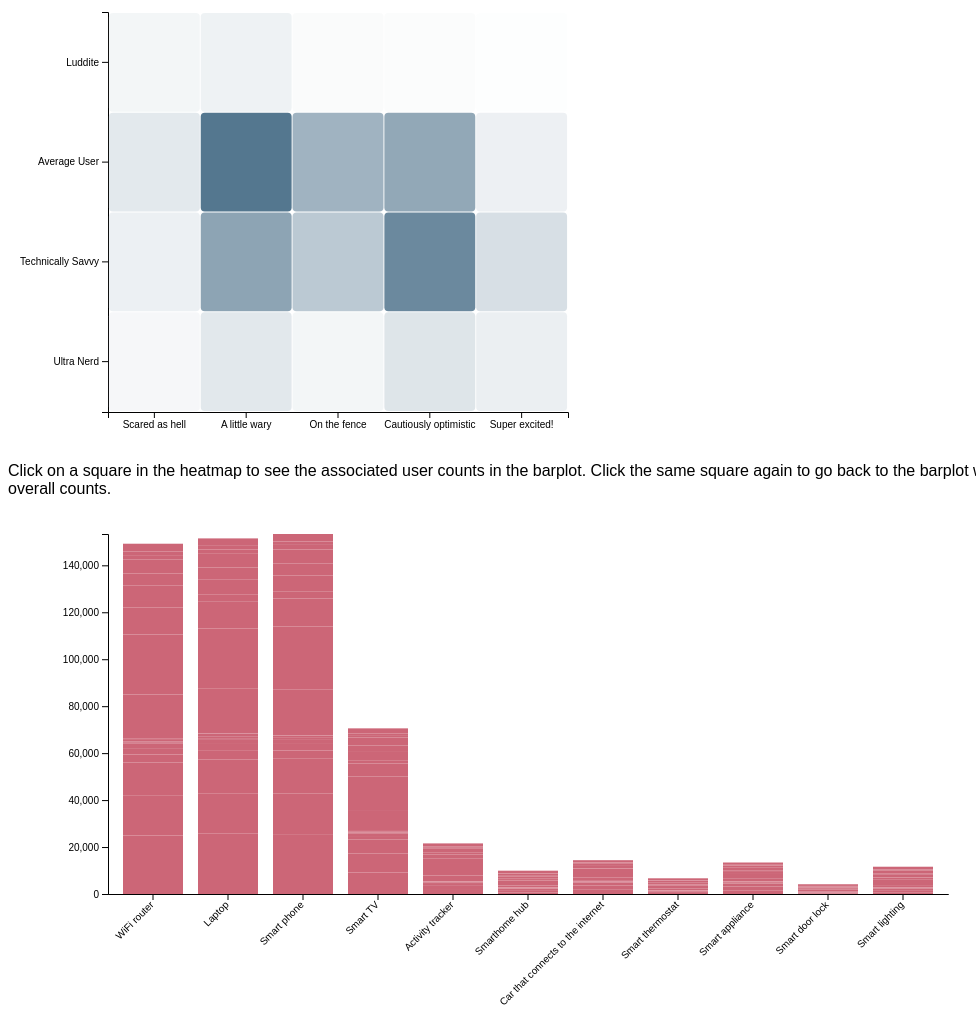
D3 v4 page, settled after 480 driven frames (8 s of simulated time); the page loaded 2 data file(s).


  // VISUALIZATION 1: HEATMAP
  // Set up the bounds of the visualization
  var margin = { top: 20, right: 40, bottom: 30, left: 100 };
  var width = 600 - margin.right - margin.left;
  var height = 450 - margin.top - margin.bottom;

  // Set up the first SVG that gives us a canvas to draw on
  var svg_heatmap = d3.select("#visualization_1").append("svg")
    .attr("width", width + margin.left + margin.right)
    .attr("height", height + margin.top + margin.bottom)
    .append("g")
    .attr("transform", "translate(" + margin.left + "," + margin.top + ")");

  var userLevel = ["Ultra Nerd",
                  "Technically Savvy",
                  "Average User",
                  "Luddite"]

  var userAttitude = ["Scared as hell",
                      "A little wary",
                      "On the fence",
                      "Cautiously optimistic",
                      "Super excited!"]

  // Build X scales and axis:
  var x = d3.scaleBand()
    .range([ 0, width ])
    .domain(userAttitude)
    .padding(0.01);
  svg_heatmap.append("g")
    .attr("transform", "translate(0," + height + ")")
    .call(d3.axisBottom(x))

  // Build Y scales and axis:
  var y = d3.scaleBand()
    .range([ height, 0 ])
    .domain(userLevel)
    .padding(0.01);
  svg_heatmap.append("g")
    .call(d3.axisLeft(y));

  // Read the data
  d3.csv("preprocessed_data/user_categories.csv", function(data) {
    // Loop through the data and convert the numeric columns to numbers
    data.forEach(function(d){
      d.counts = +d.counts;
    })

    // create a tooltip
    var tooltip_heatmap = d3.select("#visualization_1")
      .append("div")
      .style("opacity", 0)
      .attr("class", "tooltip")
      .style("background-color", "white")
      .style("border", "solid")
      .style("border-width", "1px")
      .style("border-radius", "5px")
      .style("padding", "5px")
      .style("width", "80px")
      .style("height", "60px")
      .style("position", "absolute")

    // Three function that change the tooltip when user hover / move / leave a cell
    var mouseover = function(d) {
      tooltip_heatmap.style("opacity", 1)
      d3.select(this)
        .style("stroke", "black")
        .style("opacity", 1)
    }
    var mousemove = function(d) {
      tooltip_heatmap
        .html(d.counts + " users")
        .style("left", (d3.mouse(this)[0]+50) + "px")
        .style("top", (d3.mouse(this)[1]+150) + "px")
    }
    var mouseleave = function(d) {
      tooltip_heatmap.style("opacity", 0)
      d3.select(this)
        .style("stroke", "none")
        .style("opacity", 0.8)
    }

    var max_counts = d3.max(data, function(d) { return d.counts; });

    // Build color scale
    var myColor = d3.scaleSequential()
      .interpolator(d3.interpolate("white", "#2a5674"))
      .domain([1, max_counts]);

    svg_heatmap.selectAll()
        .data(data, function(d) {return d.attitude+':'+d.user_level;})
        .enter()
        .append("rect")
        .attr("x", function(d) { return x(d.attitude) })
        .attr("y", function(d) { return y(d.user_level) })
        .attr("rx", 4)
        .attr("ry", 4)
        .attr("width", x.bandwidth() )
        .attr("height", y.bandwidth() )
        .style("fill", function(d) { return myColor(d.counts)} )
        .attr("class", function(d) { return createClassName(d.user_level, d.attitude) })
        .style("stroke-width", 4)
        .style("stroke", "none")
        .style("opacity", 0.8)
        .on("mouseover", mouseover)
        .on("mousemove", mousemove)
        .on("mouseleave", mouseleave)
        .on("click", click);
  })

  // VISUALIZATION 2: BARPLOT
  // Set up the bounds of the visualization
  var margin = { top: 20, right: 20, bottom: 120, left: 100 };
  var width = 960 - margin.right - margin.left;
  var height = 500 - margin.top - margin.bottom;

  // Set up the second SVG that gives us a canvas to draw on
  var svg_barplot = d3.select("#visualization_2").append("svg")
    .attr("width", width + margin.left + margin.right)
    .attr("height", height + margin.top + margin.bottom)
    .append("g")
    .attr("transform", "translate(" + margin.left + "," + margin.top + ")");

  // Read the data
  d3.csv("preprocessed_data/devices_per_user_category.csv", addTotals, function(data) {
    // Loop through the data and convert the numeric columns to numbers
    var numeric_columns = JSON.parse(JSON.stringify(data.columns));
    numeric_columns.shift()

    data.forEach(function(d){
      numeric_columns.forEach(function(c){
        d[c] = +d[c];
      })
    })

    console.log(data.columns);

    // List of subgroups = header of the csv files = soil condition here
    var subgroups = data.columns.slice(1);

    // List of groups = species here = value of the first column called group -> I show them on the X axis
    var groups = d3.map(data, function(d){return(d.device)}).keys();

    // Add X axis
    var x = d3.scaleBand()
        .domain(groups)
        .range([0, width])
        .padding([0.2])
    svg_barplot.append("g")
      .attr("transform", "translate(0," + height + ")")
      .call(d3.axisBottom(x).tickSizeOuter(0))
      .selectAll("text")
        .attr("transform", "translate(-10,0)rotate(-45)")
        .style("text-anchor", "end");

    // Add Y axis
    var y = d3.scaleLinear()
      .range([ height, 0 ]);

    var tooltip_barplot = d3.select("#visualization_2")
      .append("div")
      .style("opacity", 0)
      .attr("class", "tooltip")
      .style("background-color", "white")
      .style("border", "solid")
      .style("border-width", "1px")
      .style("border-radius", "5px")
      .style("padding", "5px")
      .style("position", "absolute")

    // Three function that change the tooltip when user hover / move / leave a cell
    var mouseover_bar = function(d) {
      if (typeof selectedClass != 'undefined') {
        var subgroupName = d3.select(this.parentNode).datum().key;
        if (fixClassName(subgroupName) == selectedClass) {
          var subgroupValue = d.data[subgroupName];
          tooltip_barplot
              .html("subgroup: " + subgroupName + "<br>" + "Value: " + subgroupValue)
              .style("opacity", 1)
        }
      }
    }
    var mousemove_bar = function(d) {
      tooltip_barplot
        .style("left", (d3.mouse(this)[0]+50) + "px")
        .style("top", (d3.mouse(this)[1]+750) + "px")
    }
    var mouseleave_bar = function(d) {
      tooltip_barplot
        .style("opacity", 0)
    }

    // color palette = one color per subgroup
    // var color = d3.scaleOrdinal()
    //   .domain(subgroups)
    //   .range(["#88CCEE","#CC6677","#DDCC77","#117733",
    //           "#332288","#AA4499","#44AA99","#999933",
    //           "#882255","#661100","#6699CC","#888888",
    //           "#66C5CC","#F6CF71","#F89C74","#DCB0F2"])

    //stack the data? --> stack per subgroup
    var stackedData = d3.stack()
      .keys(subgroups)
      (data)

    // Set the domain for the y axis and append axis
    y.domain([0, d3.max(data, function(d) { return d.total; })]);
    svg_barplot.append("g")
      .call(d3.axisLeft(y));

    // Show the bars
    svg_barplot.append("g")
      .selectAll("g")
      // Enter in the stack data = loop key per key = group per group
      .data(stackedData)
      .enter().append("g")
        .attr("fill", "#CC6677") // function(d) { return color(d.key); })
        .attr("class", function(d){ return "bar-rect " + fixClassName(d.key) })
        .selectAll("rect")
        // enter a second time = loop subgroup per subgroup to add all rectangles
        .data(function(d) { return d; })
        .enter().append("rect")
          .attr("x", function(d) { return x(d.data.device); })
          .attr("y", function(d) { return y(d[1]); })
          .attr("height", function(d) { return y(d[0]) - y(d[1]); })
          .attr("width", x.bandwidth())
        .on("mouseover", mouseover_bar)
        .on("mousemove", mousemove_bar)
        .on("mouseleave", mouseleave_bar);
    })

function addTotals(d, i, columns) {
  for (i = 1, t = 0; i < columns.length; ++i) {
    t += d[columns[i]] = +d[columns[i]];
  }
  d.total = t;
  return d;
}

// With click, set a class that will be used in the second visualization.
function click() {
  if (typeof selectedClass == 'undefined') {
    selectedClass = this.className.baseVal;
    // Reduce opacity of all rect to 0.2
    d3.selectAll(".bar-rect").style("opacity", 0.2)
    // Highlight all rects of this subgroup with opacity 0.8. It is possible to select them since they have a specific class = their name.
    d3.selectAll("."+selectedClass)
      .style("opacity", 1)
  } else if (selectedClass == this.className.baseVal) {
    selectedClass = undefined;
    d3.selectAll(".bar-rect").style("opacity", 1);
  } else {
    selectedClass = this.className.baseVal;

    // Reduce opacity of all rect to 0.2
    d3.selectAll(".bar-rect").style("opacity", 0.2)
    // Highlight all rects of this subgroup with opacity 0.8. It is possible to select them since they have a specific class = their name.
    d3.selectAll("."+selectedClass)
      .style("opacity", 1)
  }
}

// Function for creating heatmap class names
function createClassName(level, attitude){
  var class_name = level + "_" + attitude;
  return class_name.replace(/ /g, "_").replace("!", "");
}

// Function to remove spaces from class names
function fixClassName(className){
  return className.replace(" x", "").replace(/ /g, "_").replace("!", "");
}

// TO-DOs:
// -
// - README!



### data: preprocessed_data/devices_per_user_category.csv
device, Average User x A little wary, Average User x Cautiously optimistic, Average User x On the fence, Average User x Scared as hell, Average User x Super excited!, Luddite x A little wary, Luddite x Cautiously optimistic, Luddite x On the fence, Luddite x Scared as hell, Luddite x Super excited!, Technically Savvy x A little wary, Technically Savvy x Cautiously optimisti…, Technically Savvy x On the fence, Technically Savvy x Scared as hell, Technically Savvy x Super excited!, Ultra Nerd x A little wary, Ultra Nerd x Cautiously optimistic, Ultra Nerd x On the fence, Ultra Nerd x Scared as hell, Ultra Nerd x Super excited!
WiFi router, 24949, 16880, 14168, 3434, 2701, 1889, 397, 535, 1026, 161, 18855, 25548, 11438, 2829, 6677, 5076, 5856, 1926, 1506, 3355
Laptop, 25858, 17055, 14436, 3926, 2631, 2061, 412, 594, 1315, 135, 19229, 25490, 11329, 2998, 6601, 5029, 5798, 1896, 1501, 3177
Smart phone, 25185, 17702, 14719, 3526, 2779, 1722, 387, 499, 930, 147, 19610, 26699, 11945, 2901, 6975, 5109, 5926, 1937, 1462, 3184
Smart TV, 9164, 8050, 5973, 1105, 1395, 496, 151, 157, 309, 66, 8504, 14630, 5602, 1144, 4143, 2324, 3429, 1037, 636, 2241
Activity tracker, 1712, 1751, 1206, 217, 319, 59, 26, 29, 109, 26, 2405, 5339, 1719, 312, 1543, 1013, 1691, 431, 305, 1338
Smarthome hub, 717, 930, 603, 136, 242, 50, 31, 31, 92, 24, 763, 2152, 595, 139, 894, 362, 820, 187, 160, 1004
Car that connects to the internet, 1793, 1775, 1140, 218, 317, 114, 37, 50, 136, 30, 1341, 2839, 935, 196, 1008, 395, 762, 211, 173, 931
Smart thermostat, 470, 519, 319, 80, 113, 30, 19, 20, 95, 19, 596, 1400, 403, 105, 488, 321, 632, 152, 139, 770
Smart appliance, 1585, 1609, 1148, 243, 426, 153, 50, 64, 150, 39, 1020, 2446, 822, 169, 1160, 328, 724, 172, 146, 962
Smart door lock, 185, 286, 156, 47, 109, 20, 15, 21, 83, 22, 245, 783, 173, 69, 406, 200, 391, 115, 118, 710
Smart lighting, 743, 887, 565, 122, 248, 62, 32, 27, 109, 29, 965, 2508, 728, 160, 1007, 595, 1194, 298, 224, 1119

### data: preprocessed_data/user_categories.csv
user_level, attitude, counts
Average User, A little wary, 32109
Average User, Cautiously optimistic, 20512
Average User, On the fence, 17787
Average User, Scared as hell, 5105
Average User, Super excited!, 3348
Luddite, A little wary, 3103
Luddite, Cautiously optimistic, 609
Luddite, On the fence, 883
Luddite, Scared as hell, 2130
Luddite, Super excited!, 250
Technically Savvy, A little wary, 21377
Technically Savvy, Cautiously optimistic, 27882
Technically Savvy, On the fence, 12728
Technically Savvy, Scared as hell, 3410
Technically Savvy, Super excited!, 7341
Ultra Nerd, A little wary, 5389
Ultra Nerd, Cautiously optimistic, 6159
Ultra Nerd, On the fence, 2080
Ultra Nerd, Scared as hell, 1663
Ultra Nerd, Super excited!, 3598